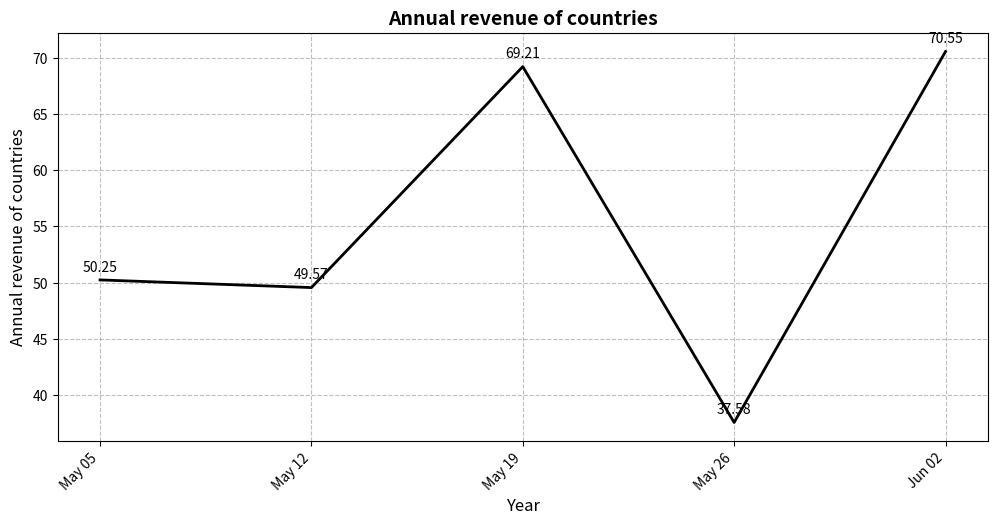
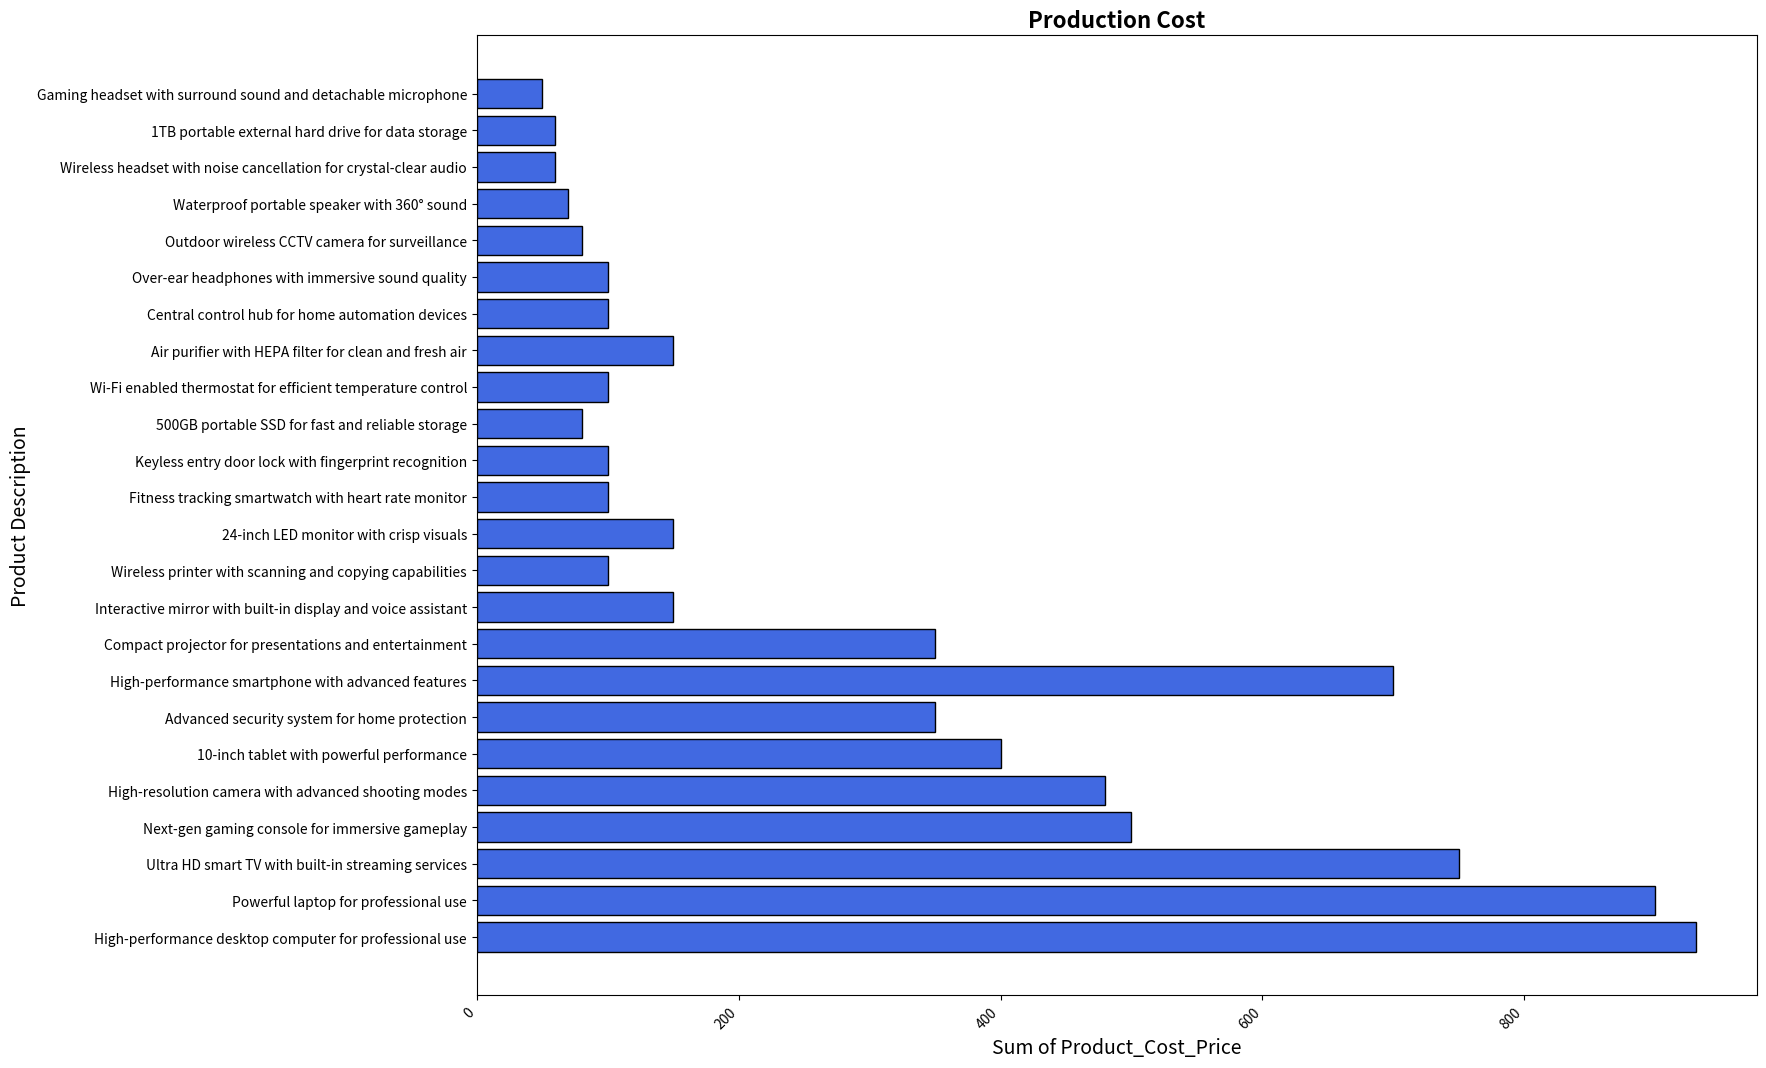

Python code for these plots, in order:
import matplotlib.pyplot as plt
import numpy as np

#Line Chart
# Define the x and y coordinates
x = ['May 05', 'May 12', 'May 19', 'May 26', 'Jun 02']
y = [50.25, 49.57, 69.21, 37.58, 70.55]

# Create the figure and axis
fig, ax = plt.subplots(figsize=(12, 6))

# Plot the line chart
ax.plot(x, y, color='black', linewidth=2)

# Add grid lines
ax.grid(True, linestyle='--', color='gray', alpha=0.5)

# Add labels and title
ax.set_xlabel('Year', fontsize=12)
ax.set_ylabel('Annual revenue of countries', fontsize=12)
ax.set_title('Annual revenue of countries', fontsize=14, fontweight='bold')

# Add data labels
for i, value in enumerate(y):
    ax.text(x[i], value + 0.5, f'{value:.2f}', ha='center', va='bottom', fontsize=10)
# Set x-axis tick rotation
plt.xticks(rotation=45, ha='right')
# Adjust the spacing between subplots
plt.subplots_adjust(bottom=0.2)
# Display the chart
plt.show()





#Stacked bar chart
# Define the data
labels = ['High-performance desktop computer for professional use', 'Powerful laptop for professional use', 'Ultra HD smart TV with built-in streaming services', 'Next-gen gaming console for immersive gameplay', 'High-resolution camera with advanced shooting modes', '10-inch tablet with powerful performance', 'Advanced security system for home protection', 'High-performance smartphone with advanced features', 'Compact projector for presentations and entertainment', 'Interactive mirror with built-in display and voice assistant', 'Wireless printer with scanning and copying capabilities', '24-inch LED monitor with crisp visuals', 'Fitness tracking smartwatch with heart rate monitor', 'Keyless entry door lock with fingerprint recognition', '500GB portable SSD for fast and reliable storage', 'Wi-Fi enabled thermostat for efficient temperature control', 'Air purifier with HEPA filter for clean and fresh air', 'Central control hub for home automation devices', 'Over-ear headphones with immersive sound quality', 'Outdoor wireless CCTV camera for surveillance', 'Waterproof portable speaker with 360° sound', 'Wireless headset with noise cancellation for crystal-clear audio', '1TB portable external hard drive for data storage', 'Gaming headset with surround sound and detachable microphone']
values = [930.99, 899.99, 749.99, 499.99, 479.99, 399.99, 349.99, 699.99, 349.99, 149.99, 99.99, 149.99, 99.99, 99.99, 79.99, 99.99, 149.99, 99.99, 99.99, 79.99, 69.99, 59.99, 59.99, 49.99]

# Create the figure and axis
fig, ax = plt.subplots(figsize=(16, 12))

# Plot the stacked bar chart
ax.barh(labels, values, color='royalblue', edgecolor='black')

# Add labels and title
ax.set_title('Production Cost', fontsize=16, fontweight='bold')
ax.set_xlabel('Sum of Product_Cost_Price', fontsize=14)
ax.set_ylabel('Product Description', fontsize=14)

# Rotate x-axis labels for better readability
plt.xticks(rotation=45, ha='right')

# Adjust the spacing between subplots
plt.subplots_adjust(left=0.1, right=0.9, bottom=0.1, top=0.9, hspace=0.5)

# Display the chart
plt.show()